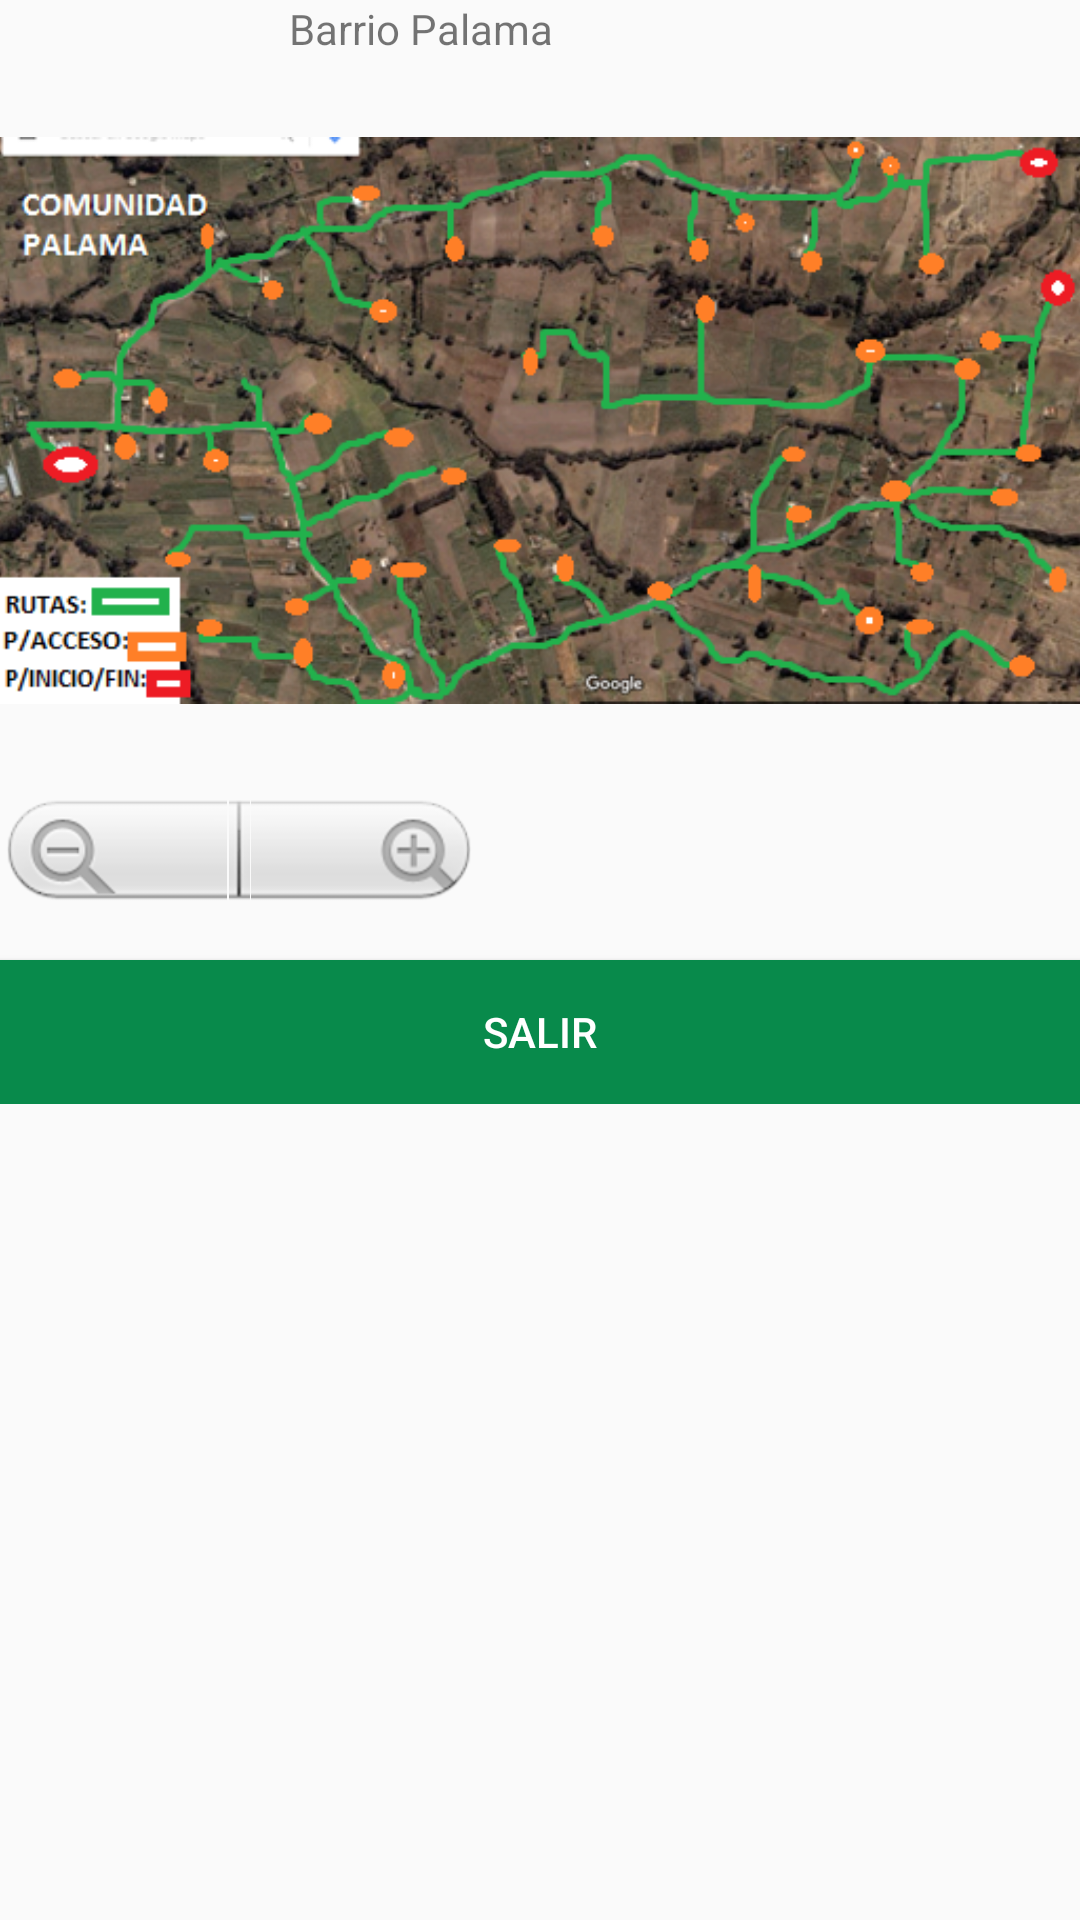

The Android layout XML behind this screen, and the referenced resources:
<!-- AndroidManifest.xml: application theme Theme.AppCompat.Light -->
<!-- res/layout/activity_imagen3.xml -->
<RelativeLayout xmlns:android="http://schemas.android.com/apk/res/android"
    xmlns:tools="http://schemas.android.com/tools"
    android:layout_width="match_parent"
    android:layout_height="match_parent"
    android:paddingBottom="@dimen/activity_vertical_margin"
    android:paddingLeft="@dimen/activity_horizontal_margin"
    android:paddingRight="@dimen/activity_horizontal_margin"
    android:paddingTop="@dimen/activity_vertical_margin"
    tools:context="com.registroleche.Imagen3" >

    <LinearLayout
        android:layout_width="298dp"
        android:layout_height="368dp"
        android:layout_alignParentLeft="true"
        android:layout_alignParentRight="true"
        android:layout_alignParentTop="true"
        android:orientation="vertical" >

        <TextView
            android:id="@+id/textView1"
            android:layout_width="match_parent"
            android:layout_height="wrap_content"
            android:text="                             Barrio Palama" />

        <ImageView
            android:id="@+id/imageView"
            android:layout_width="wrap_content"
            android:layout_height="wrap_content"
            android:layout_weight="0.48"
            android:src="@drawable/palama" />

        <ZoomControls
            android:id="@+id/zoomControls5"
            android:layout_width="wrap_content"
            android:layout_height="wrap_content" />

        <Button
            android:id="@+id/button1"
            style="@style/botonmenu"
            android:layout_width="match_parent"
            android:layout_height="wrap_content"
            android:layout_marginTop="10dip"
            android:onClick="Salir"
            android:text="Salir" />

    </LinearLayout>

</RelativeLayout>
<!-- resources referenced by this layout -->
<resources>
  <!-- drawable palama: png bitmap (drawable-mdpi, 310329 bytes) -->
  <style name="botonmenu">
          <item name="android:gravity">center_horizontal|center_vertical</item>
          <item name="android:background">#088A4B</item>
          <item name="android:textColor">#FFFFFF</item>
      </style>
</resources>
